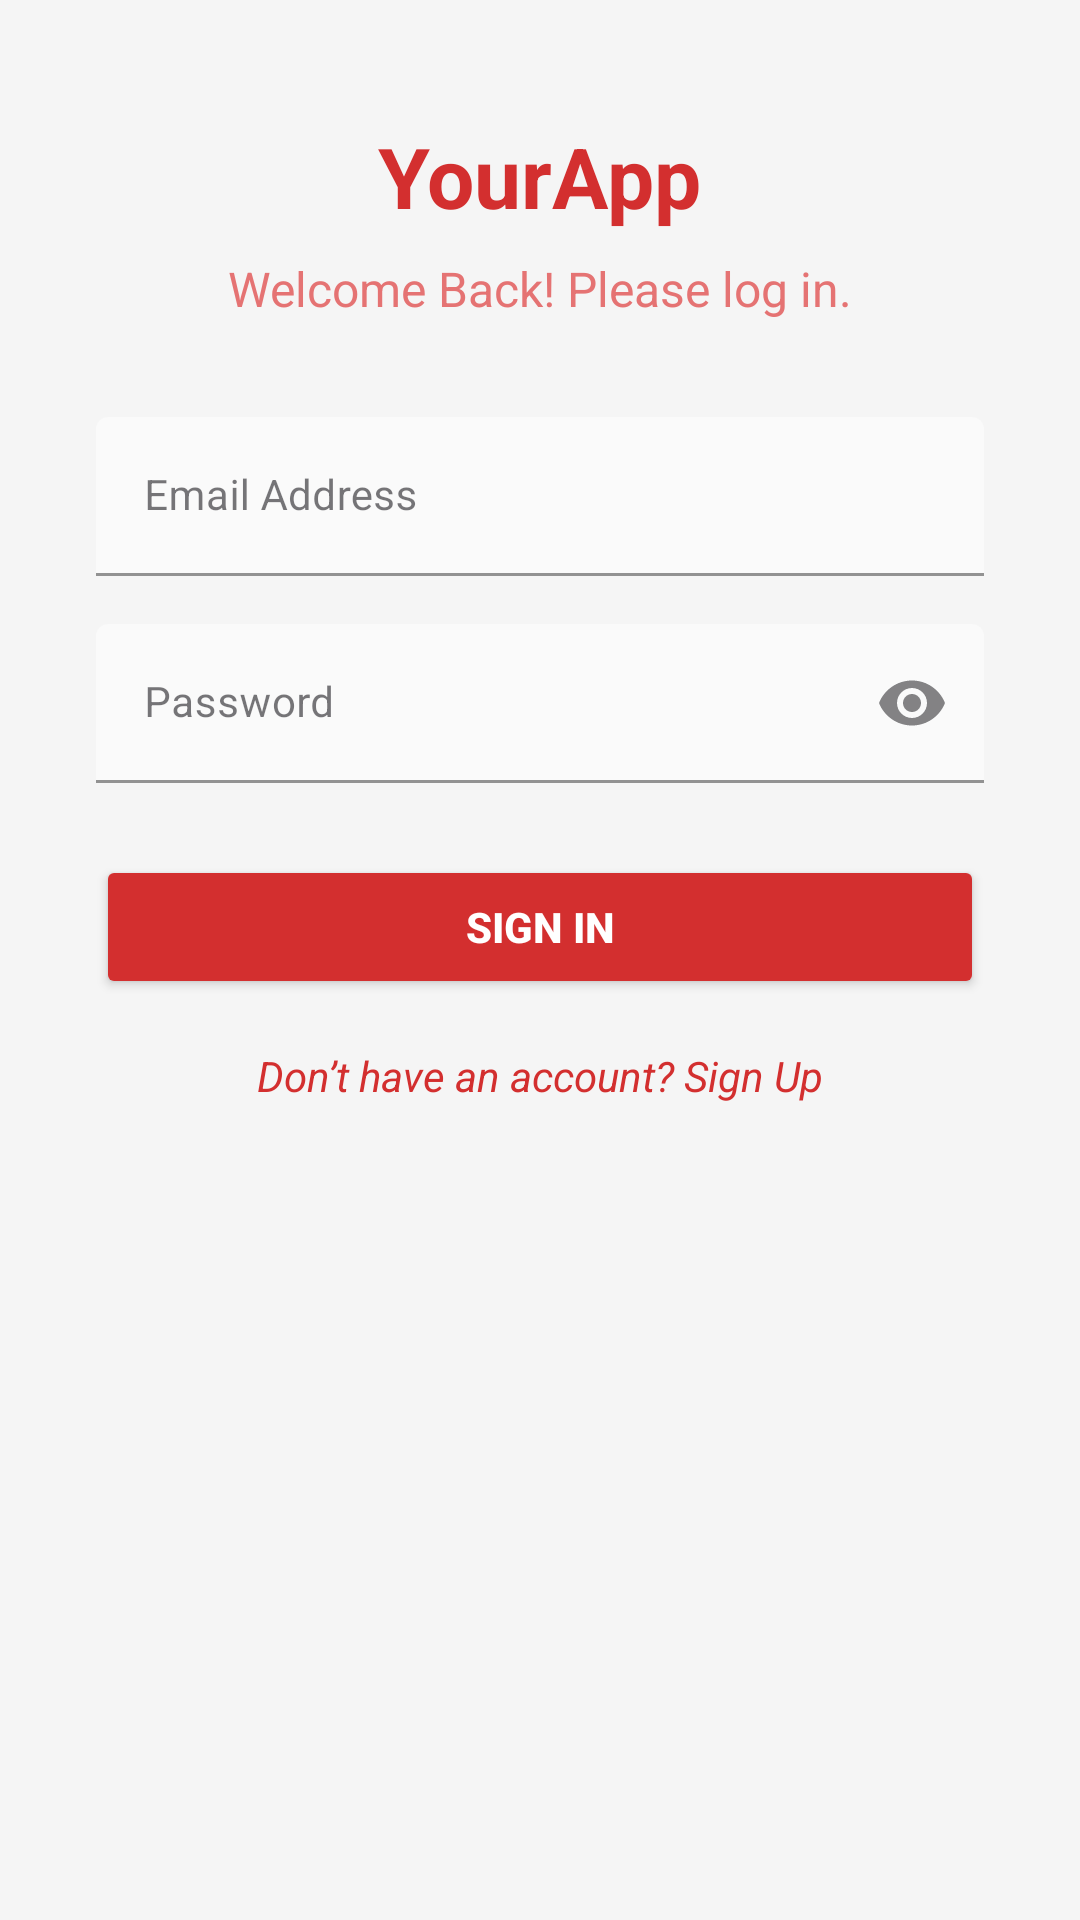

Layout XML and referenced resources for this Android screen:
<!-- AndroidManifest.xml: application theme Theme.VehicleAppProject -->
<!-- res/layout/activity_signin.xml -->
<?xml version="1.0" encoding="utf-8"?>
<androidx.constraintlayout.widget.ConstraintLayout
    xmlns:android="http://schemas.android.com/apk/res/android"
    xmlns:app="http://schemas.android.com/apk/res-auto"
    xmlns:tools="http://schemas.android.com/tools"
    android:layout_width="match_parent"
    android:layout_height="match_parent"
    android:background="@color/silver"
    tools:context=".ui.SignInActivity">

    
    <TextView
        android:id="@+id/appNameTextView"
        android:layout_width="wrap_content"
        android:layout_height="wrap_content"
        android:layout_marginTop="40dp"
        android:text="YourApp"
        android:textColor="@color/red"
        android:textSize="28sp"
        android:textStyle="bold"
        app:layout_constraintEnd_toEndOf="parent"
        app:layout_constraintStart_toStartOf="parent"
        app:layout_constraintTop_toTopOf="parent" />

    
    <TextView
        android:id="@+id/subtitleTextView"
        android:layout_width="wrap_content"
        android:layout_height="wrap_content"
        android:layout_marginTop="8dp"
        android:text="Welcome Back! Please log in."
        android:textColor="@color/red_light"
        android:textSize="16sp"
        app:layout_constraintEnd_toEndOf="parent"
        app:layout_constraintStart_toStartOf="parent"
        app:layout_constraintTop_toBottomOf="@id/appNameTextView" />

    
    <com.google.android.material.textfield.TextInputLayout
        android:id="@+id/emailEditTextLayout"
        style="@style/Widget.MaterialComponents.TextInputLayout.FilledBox"
        android:layout_width="0dp"
        android:layout_height="wrap_content"
        android:layout_marginStart="32dp"
        android:layout_marginTop="32dp"
        android:layout_marginEnd="32dp"
        android:hint="Email Address"
        app:boxBackgroundColor="@color/silver_light"
        app:boxStrokeColor="@color/red"
        app:layout_constraintEnd_toEndOf="parent"
        app:layout_constraintStart_toStartOf="parent"
        app:layout_constraintTop_toBottomOf="@id/subtitleTextView"
        app:startIconDrawable="@drawable/ic_email_red">

        <EditText
            android:id="@+id/emailEditText"
            android:layout_width="match_parent"
            android:layout_height="wrap_content"
            android:inputType="textEmailAddress"
            android:textColor="@color/black"
            android:textSize="14sp" />
    </com.google.android.material.textfield.TextInputLayout>

    
    <com.google.android.material.textfield.TextInputLayout
        android:id="@+id/passwordEditTextLayout"
        style="@style/Widget.MaterialComponents.TextInputLayout.FilledBox"
        android:layout_width="0dp"
        android:layout_height="wrap_content"
        android:layout_marginStart="32dp"
        android:layout_marginTop="16dp"
        android:layout_marginEnd="32dp"
        android:hint="Password"
        app:boxBackgroundColor="@color/silver_light"
        app:boxStrokeColor="@color/red"
        app:endIconMode="password_toggle"
        app:layout_constraintEnd_toEndOf="parent"
        app:layout_constraintStart_toStartOf="parent"
        app:layout_constraintTop_toBottomOf="@id/emailEditTextLayout"
        app:startIconDrawable="@drawable/ic_lock_red">

        <EditText
            android:id="@+id/passwordEditText"
            android:layout_width="match_parent"
            android:layout_height="wrap_content"
            android:inputType="textPassword"
            android:textColor="@color/black"
            android:textSize="14sp" />
    </com.google.android.material.textfield.TextInputLayout>

    
    <Button
        android:id="@+id/signinButton"
        android:layout_width="0dp"
        android:layout_height="48dp"
        android:layout_marginStart="32dp"
        android:layout_marginTop="24dp"
        android:layout_marginEnd="32dp"
        android:backgroundTint="@color/red"
        android:text="Sign In"
        android:textColor="@color/white"
        android:textStyle="bold"
        app:layout_constraintEnd_toEndOf="parent"
        app:layout_constraintStart_toStartOf="parent"
        app:layout_constraintTop_toBottomOf="@id/passwordEditTextLayout" />

    
    <TextView
        android:id="@+id/signupRedirectTextView"
        android:layout_width="wrap_content"
        android:layout_height="wrap_content"
        android:layout_marginTop="16dp"
        android:text="Don’t have an account? Sign Up"
        android:textColor="@color/red"
        android:textSize="14sp"
        android:textStyle="italic"
        app:layout_constraintEnd_toEndOf="parent"
        app:layout_constraintStart_toStartOf="parent"
        app:layout_constraintTop_toBottomOf="@id/signinButton" />
</androidx.constraintlayout.widget.ConstraintLayout>
<!-- resources referenced by this layout -->
<resources>
  <color name="black">#212121</color>
  <color name="red">#D32F2F</color>
  <color name="red_light">#E57373</color>
  <color name="silver">#F5F5F5</color>
  <color name="silver_light">#FAFAFA</color>
  <color name="white">#FFFFFF</color>
  <style name="Theme.VehicleAppProject" parent="Base.Theme.VehicleAppProject" />
  <style name="Base.Theme.VehicleAppProject" parent="Theme.Material3.DayNight.NoActionBar">
          
          
      </style>
</resources>
